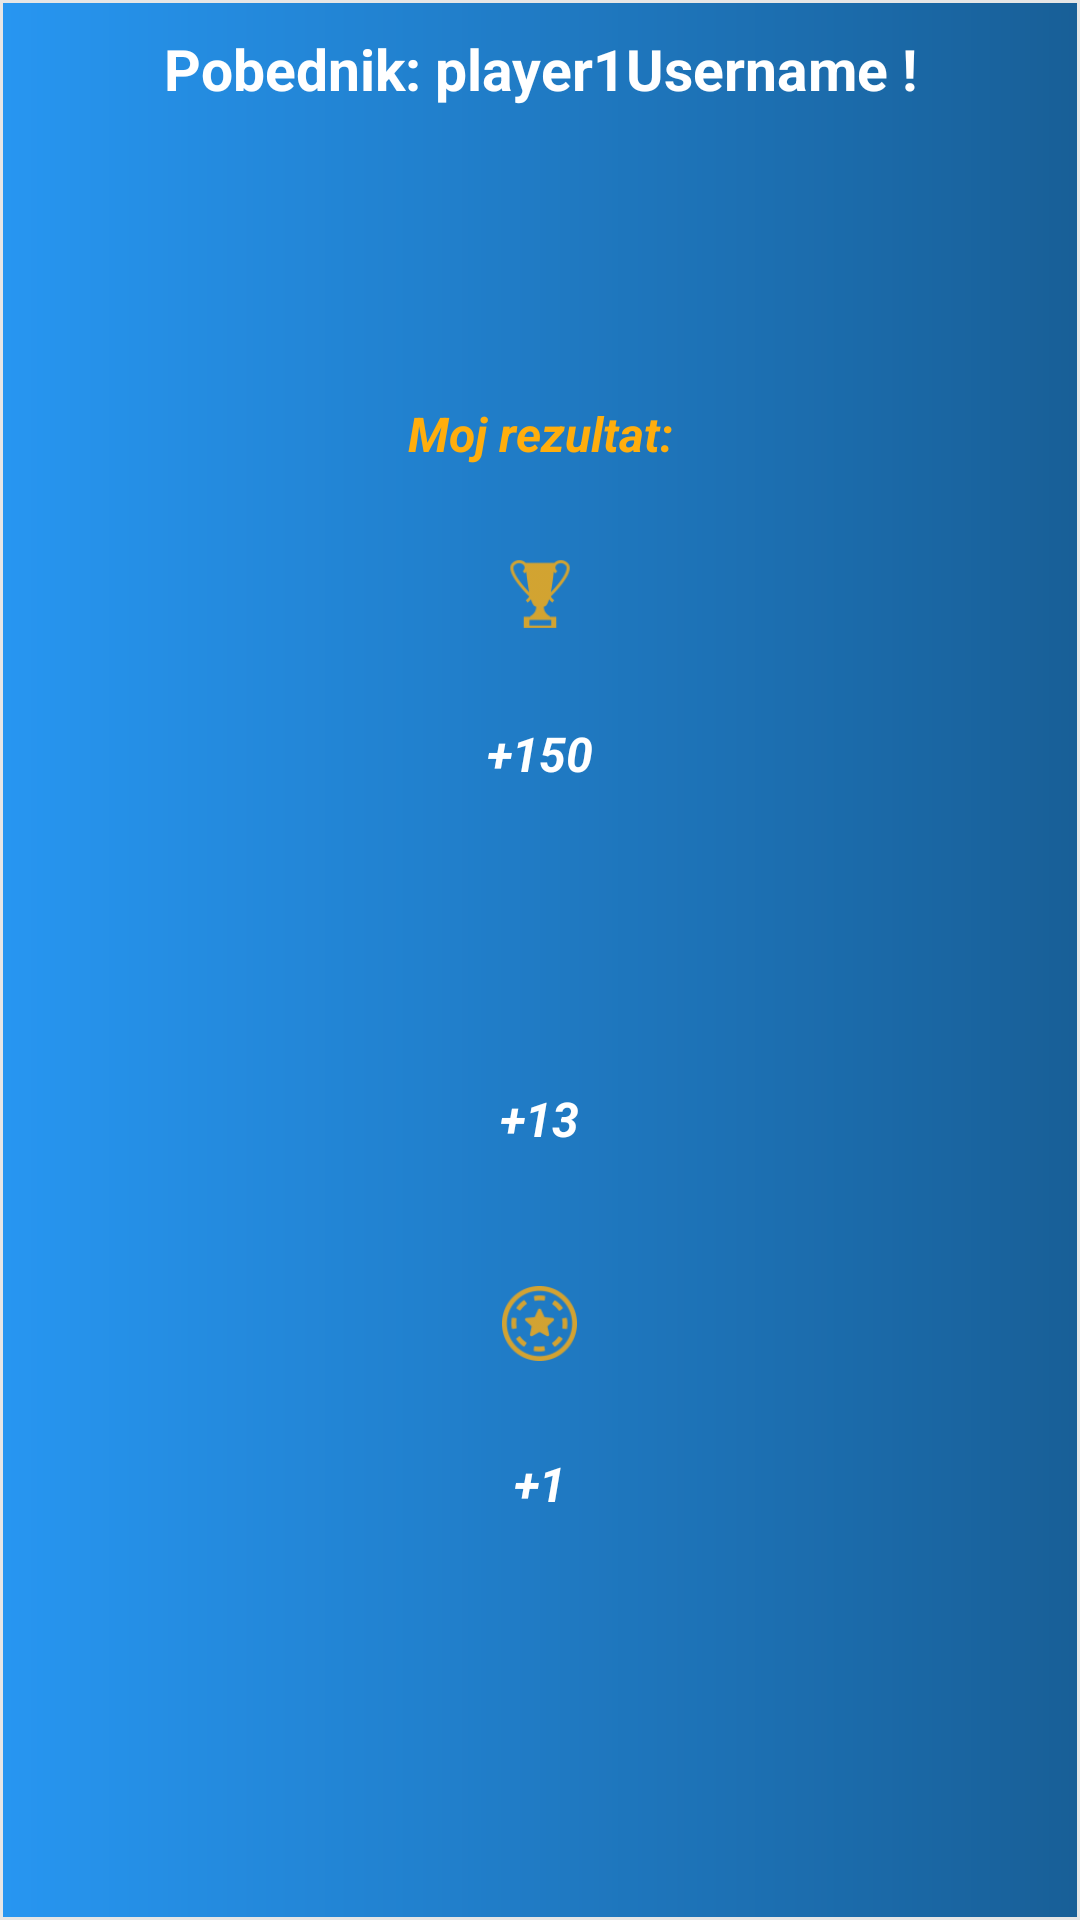

Layout XML and referenced resources for this Android screen:
<!-- AndroidManifest.xml: application theme Theme.Slagalica -->
<!-- res/layout/fragment_match_summary.xml -->
<?xml version="1.0" encoding="utf-8"?>
<androidx.constraintlayout.widget.ConstraintLayout xmlns:android="http://schemas.android.com/apk/res/android"
    xmlns:tools="http://schemas.android.com/tools"
    xmlns:app="http://schemas.android.com/apk/res-auto"
    android:layout_width="match_parent"
    android:layout_height="match_parent"
    tools:context=".MatchSummaryFragment"
    android:background="@drawable/fragment_border">

    <TextView
        android:id="@+id/tvWinnerUsername"
        android:layout_width="wrap_content"
        android:layout_height="wrap_content"
        android:layout_marginTop="10dp"
        android:gravity="center"
        android:text="Pobednik: player1Username !"
        android:textSize="19sp"
        android:textStyle="bold"
        android:textColor="?colorOnPrimary"
        app:layout_constraintStart_toStartOf="parent"
        app:layout_constraintEnd_toEndOf="parent"
        app:layout_constraintTop_toTopOf="parent"/>

    <TextView
        android:id="@+id/tvMyScore"
        android:layout_width="wrap_content"
        android:layout_height="wrap_content"
        android:layout_marginTop="10dp"
        android:gravity="center"
        android:text="Moj rezultat:"
        android:textColor="?colorSecondary"
        android:textSize="16sp"
        android:textStyle="italic|bold"
        app:layout_constraintEnd_toEndOf="parent"
        app:layout_constraintStart_toStartOf="parent"
        app:layout_constraintBottom_toTopOf="@id/summaryColumnPlayer1" />

    <LinearLayout
        android:id="@+id/summaryColumnPlayer1"
        android:layout_width="0dp"
        android:layout_height="wrap_content"
        android:gravity="center_horizontal"
        android:orientation="vertical"
        app:layout_constraintBottom_toBottomOf="parent"
        app:layout_constraintStart_toStartOf="parent"
        app:layout_constraintEnd_toEndOf="parent"
        app:layout_constraintTop_toBottomOf="@id/tvWinnerUsername">

        <ImageView
            android:layout_width="25sp"
            android:layout_height="25sp"
            android:layout_margin="30dp"
            android:src="@drawable/trophy" />

        <TextView
            android:id="@+id/tvPointsWonPlayer1"
            android:layout_width="wrap_content"
            android:layout_height="wrap_content"
            android:layout_marginBottom="15sp"
            android:text="+150"
            android:textColor="?colorOnPrimary"
            android:textSize="16sp"
            android:textStyle="bold|italic" />

        <ImageView
            android:layout_width="25sp"
            android:layout_height="25sp"
            android:layout_margin="30dp"
            android:src="@drawable/icons8_star_48" />

        <TextView
            android:id="@+id/tvStarsWonPlayer1"
            android:layout_width="wrap_content"
            android:layout_height="wrap_content"
            android:layout_marginBottom="15sp"
            android:text="+13"
            android:textColor="?colorOnPrimary"
            android:textSize="16sp"
            android:textStyle="bold|italic" />

        <ImageView
            android:layout_width="25sp"
            android:layout_height="25sp"
            android:layout_margin="30dp"
            android:src="@drawable/ic_token" />

        <TextView
            android:id="@+id/tvTokensWonPlayer1"
            android:layout_width="wrap_content"
            android:layout_height="wrap_content"
            android:layout_marginBottom="15sp"
            android:text="+1"
            android:textColor="?colorOnPrimary"
            android:textSize="16sp"
            android:textStyle="bold|italic" />
    </LinearLayout>

</androidx.constraintlayout.widget.ConstraintLayout>
<!-- resources referenced by this layout -->
<resources>
  <!-- drawable fragment_border (drawable) -->
  <?xml version="1.0" encoding="UTF-8"?>
  <shape xmlns:android="http://schemas.android.com/apk/res/android" android:shape="rectangle">
      <stroke android:width="1dp" android:color="@color/white_smoked"/>
      <gradient
          android:angle="0"
          android:endColor="?colorPrimaryVariant"
          android:startColor="?colorPrimaryReplacement"
          android:type="linear" />
  </shape>
  <!-- drawable ic_token: png bitmap (drawable-hdpi, 1403 bytes) -->
  <!-- drawable trophy: png bitmap (drawable-hdpi, 833 bytes) -->
  <style name="Theme.Slagalica" parent="Theme.MaterialComponents.DayNight.DarkActionBar">
          
          <item name="colorPrimary">@color/blue_light</item>
          <item name="colorPrimaryVariant">@color/blue_light_2</item>
          <item name="colorOnPrimary">@color/white_clear</item>
          <item name="colorPrimaryReplacement">@color/blue_light_3</item>
          
          <item name="colorSecondary">@color/orange_light</item>
          <item name="colorSecondaryVariant">@color/orange_dark</item>
          <item name="colorOnSecondary">@color/white_smoked</item>
          
          <item name="android:statusBarColor" tools:targetApi="l">?attr/colorPrimaryVariant</item>
          <item name="windowActionBar">false</item>
          <item name="windowNoTitle">true</item>
          
          <item name="colorActivityBackground">@color/white_clear</item>
          <item name="colorHint">@color/blue_light</item>
      </style>
  <color name="white_smoked">#E6E6E6</color>
  <color name="blue_light">#2C86CF</color>
  <color name="blue_light_2">#185F97</color>
  <color name="white_clear">#FFFFFF</color>
  <color name="blue_light_3">#2796F1</color>
  <color name="orange_light">#FFAE0D</color>
  <color name="orange_dark">#FF6E35</color>
</resources>
